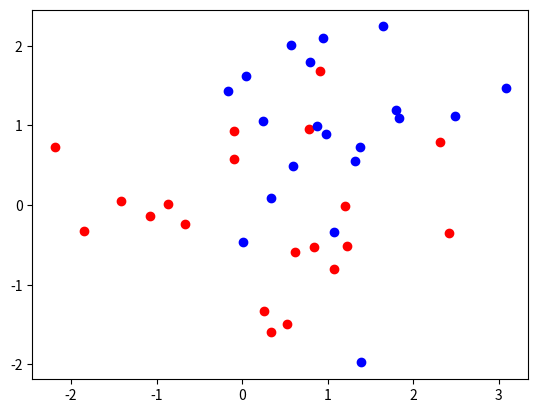

Write the Python code that produced this figure.
import matplotlib.pyplot as plt
import numpy as np 
import scipy.stats as ss
def generate_synth_data(n=50):
    '''
    Create 2 sets of points from bivariate normal distributions.
    ''' 
    points = np.concatenate((ss.norm(0,1).rvs((n,2)),ss.norm(1,1).rvs((n,2))), axis =0)
    outcomes = np.concatenate((np.repeat(0,n), np.repeat(1,n)))
    return (points, outcomes)
n=20
points, outcomes = generate_synth_data(n)
plt.figure()
plt.plot(points[:n,0], points[:n,1], "ro")
plt.plot(points[n:,0], points [n:,1], "bo")

plt.show()